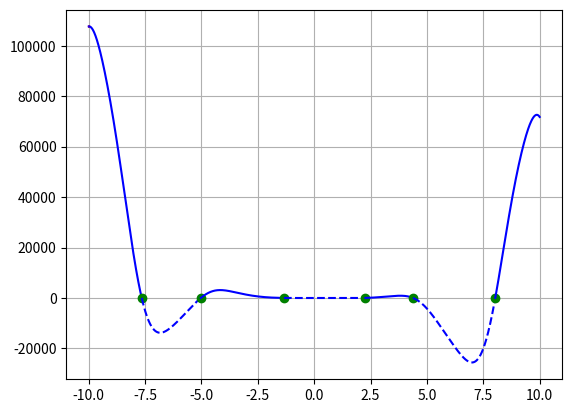

Reproduce this figure in Python.
import numpy as np
import matplotlib.pyplot as plt

# -12x^4*sin(cos(x)) - 18x^3+5x^2 + 10x - 30

a, b, c, d, e = -12, -18, 5, 10, -30
limit = 10
step = 0.01
step_acr = 0.000001
line_style = '-'
color = 'b'
direct_up = True


def switch_line():
    global line_style
    if line_style == '-':
        line_style = '--'
    else:
        line_style = '-'
    return line_style


def switch_color():
    global color
    if color == 'b':
        color = 'r'
    else:
        color = 'b'
    return color


def func(x):
    f = a * x ** 4 * np.sin(np.cos(x)) + b * x ** 3 + c * x ** 2 + d * x + e
    return f


x = np.arange(-limit, limit + step, step)

x_change = [(-limit, 'limit')]

for i in range(len(x) - 1):
    if func(x[i]) > 0 > func(x[i + 1]) or func(x[i]) < 0 < func(x[i + 1]):
        x_acr = np.arange(x[i], x[i + 1] + step_acr, step_acr)
        for j in range(len(x_acr) - 1):
            if func(x_acr[j]) > 0 > func(x_acr[j + 1]) or func(x_acr[j]) < 0 < func(x_acr[j + 1]):
                x_change.append((x_acr[j], 'zero'))
    if direct_up:
        if func(x[i]) > func(x[i + 1]):
            direct_up = False
            x_change.append((x[i], 'dir'))
        else:
            if func(x[i]) < func(x[i + 1]):
                direct_up = True
                x_change.append((x[i], 'dir'))

x_change.append((limit, 'limit'))

for i in range(len(x_change) - 1):
    cur_x = np.arange(x_change[i][0], x_change[i + 1][0] + step, step)
    if x_change[i][1] == 'zero':
        plt.plot(x_change[i][0], func(x_change[i][0]), 'go')
        plt.rcParams['lines.linestyle'] = switch_line()
        plt.plot(cur_x, func(cur_x), color)
    else:
        plt.plot(cur_x, func(cur_x), switch_color())

plt.grid()
plt.show()
